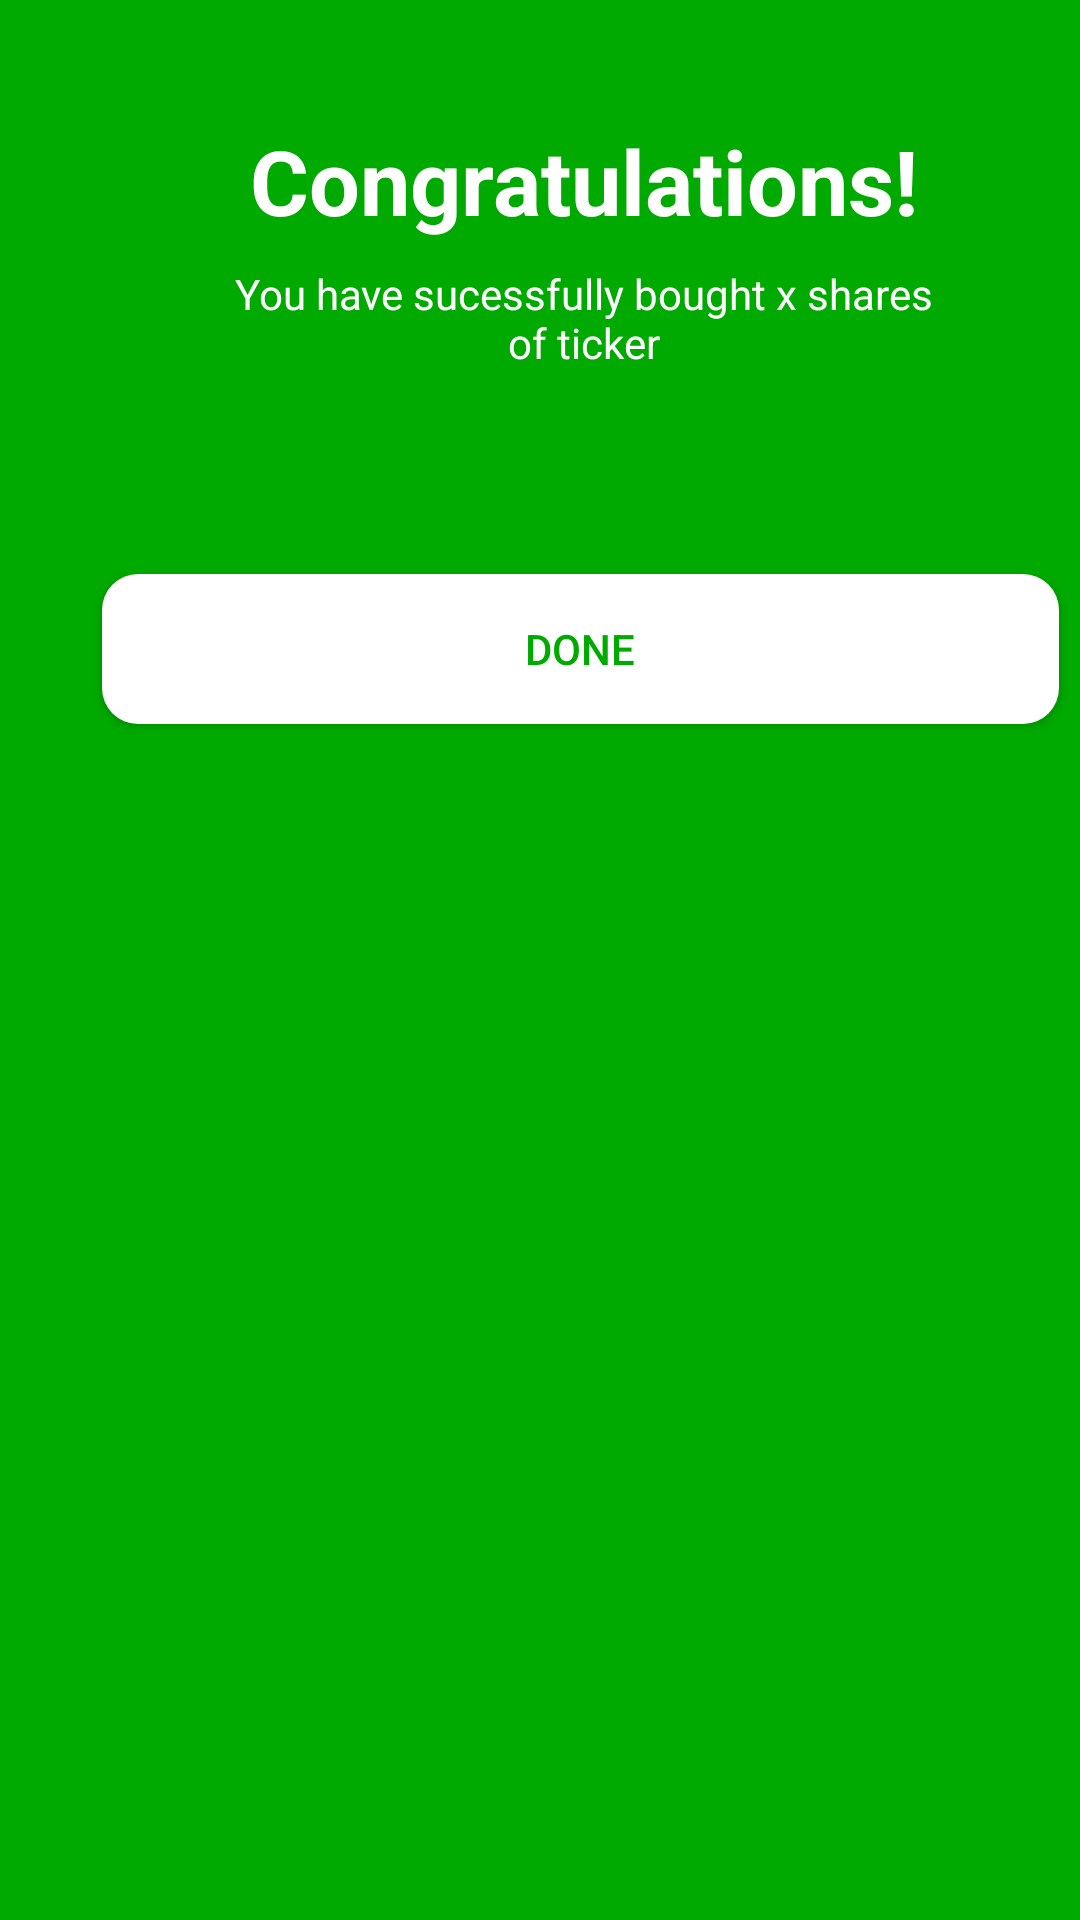

This screen was rendered from an Android layout file. Write that file and the resources it references.
<!-- AndroidManifest.xml: application theme Theme.AppCompat.Light.NoActionBar -->
<!-- res/layout/dialog_bought.xml -->
<?xml version="1.0" encoding="utf-8"?>
<RelativeLayout xmlns:android="http://schemas.android.com/apk/res/android"
    xmlns:app="http://schemas.android.com/apk/res-auto"
    xmlns:tools="http://schemas.android.com/tools"
    android:id="@+id/dialog_container"
    android:layout_width="390dp"
    android:layout_height="wrap_content"
    android:layout_gravity="center"
    android:background="@color/green">

    <androidx.constraintlayout.widget.ConstraintLayout
        android:layout_width="match_parent"
        android:layout_height="288dp"
        android:textAlignment="center">

        <TextView
            android:id="@+id/tradeDialogTitle"
            android:layout_width="357dp"
            android:layout_height="wrap_content"
            android:layout_marginStart="16dp"
            android:layout_marginTop="40dp"
            android:text="Congratulations!"
            android:textAlignment="center"
            android:textColor="@color/white"
            android:textSize="30sp"
            android:textStyle="bold"
            app:layout_constraintStart_toStartOf="parent"
            app:layout_constraintTop_toTopOf="parent" />

        <TextView
            android:id="@+id/tradeText"
            android:layout_width="237dp"
            android:layout_height="35dp"
            android:layout_marginStart="76dp"
            android:layout_marginTop="8dp"
            android:text="You have sucessfully bought x shares of ticker"
            android:textAlignment="center"
            android:textColor="@color/white"
            app:layout_constraintStart_toStartOf="parent"
            app:layout_constraintTop_toBottomOf="@+id/tradeDialogTitle" />

        <Button
            android:id="@+id/doneButton"
            android:layout_width="319dp"
            android:layout_height="50dp"
            android:layout_marginStart="34dp"
            android:layout_marginTop="68dp"
            android:background="@drawable/rounded_button"
            android:backgroundTint="@color/white"
            android:text="Done"
            android:textColor="@color/green"
            app:layout_constraintStart_toStartOf="parent"
            app:layout_constraintTop_toBottomOf="@+id/tradeText" />

    </androidx.constraintlayout.widget.ConstraintLayout>
</RelativeLayout>
<!-- resources referenced by this layout -->
<resources>
  <color name="green">#00AA00</color>
  <color name="white">#FFFFFFFF</color>
  <!-- drawable rounded_button (drawable) -->
  <?xml version="1.0" encoding="utf-8"?>
  <shape xmlns:android="http://schemas.android.com/apk/res/android">
      <corners android:radius="12dp" />
      <solid android:color="@color/green"/>
  </shape>
</resources>
